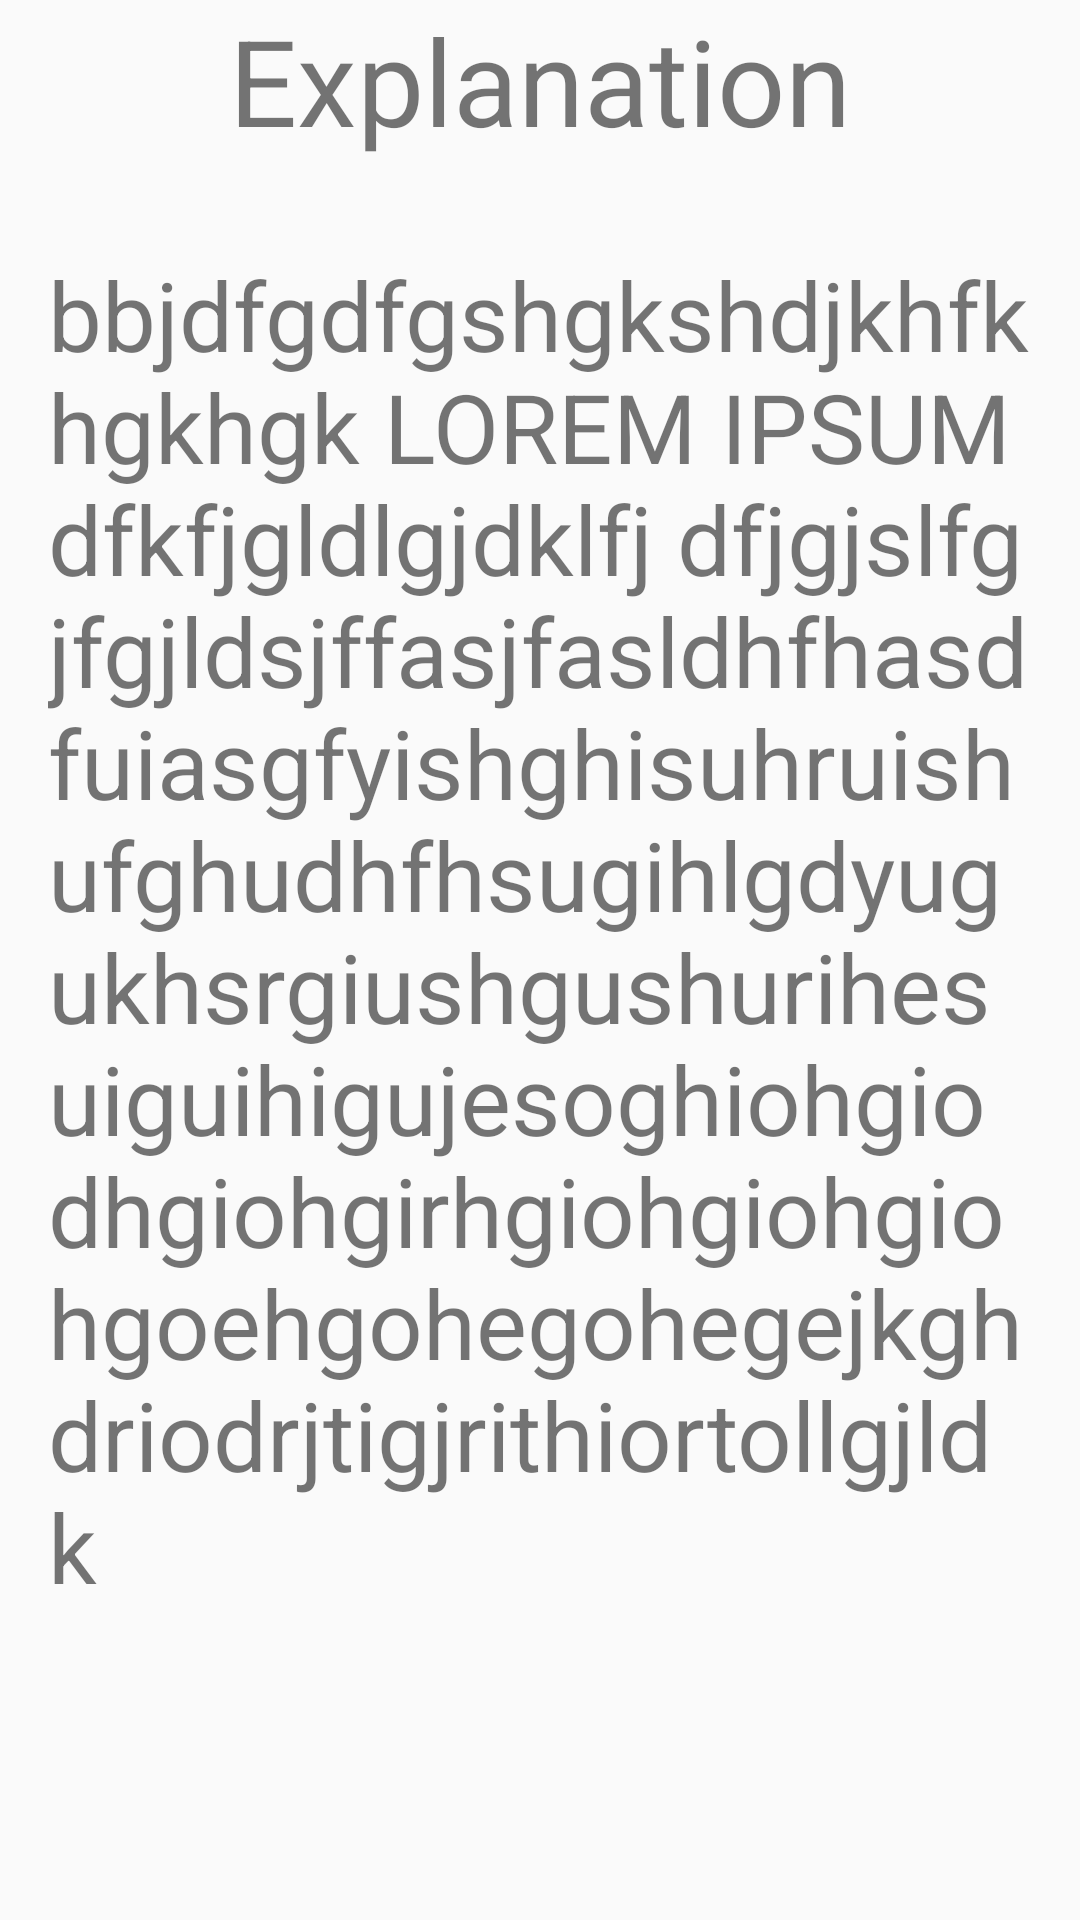

Here is an Android app screen rendered from its layout file. Give the layout XML and the strings, colors and styles it references.
<!-- AndroidManifest.xml: application theme AppTheme -->
<!-- res/layout/activity_explanation_screen.xml -->
<?xml version="1.0" encoding="utf-8"?>
<RelativeLayout
    android:id="@+id/explanation_activity"
    xmlns:android="http://schemas.android.com/apk/res/android"
    xmlns:tools="http://schemas.android.com/tools"
    android:orientation="vertical"
    android:layout_width="match_parent"
    android:layout_height="match_parent"
    android:paddingLeft="@dimen/activity_horizontal_margin"
    android:paddingRight="@dimen/activity_horizontal_margin"
    android:paddingBottom="@dimen/activity_vertical_margin"
    tools:context="..ExplanationScreen">

    <TextView
        android:id="@+id/explanation_title_text"
        android:layout_width="wrap_content"
        android:layout_height="wrap_content"
        android:text="Explanation"
        android:textSize="40sp"
        android:layout_alignParentTop="true"
        android:layout_centerHorizontal="true" />

    <TextView
        android:id="@+id/explanation_text"
        android:layout_marginTop="30dp"
        android:layout_width="wrap_content"
        android:layout_height="wrap_content"
        android:text="bbjdfgdfgshgkshdjkhfkhgkhgk LOREM IPSUM dfkfjgldlgjdklfj dfjgjslfg jfgjldsjffasjfasldhfhasdfuiasgfyishghisuhruishufghudhfhsugihlgdyugukhsrgiushgushurihesuiguihigujesoghiohgiodhgiohgirhgiohgiohgiohgoehgohegohegejkghdriodrjtigjrithiortollgjldk"
        android:textSize="32sp"
        android:layout_below="@id/explanation_title_text"/>

</RelativeLayout>
<!-- resources referenced by this layout -->
<resources>
  <dimen name="activity_horizontal_margin">16dp</dimen>
  <dimen name="activity_vertical_margin">16dp</dimen>
  <style name="AppTheme" parent="Theme.AppCompat.Light.NoActionBar">
          
      </style>
</resources>
